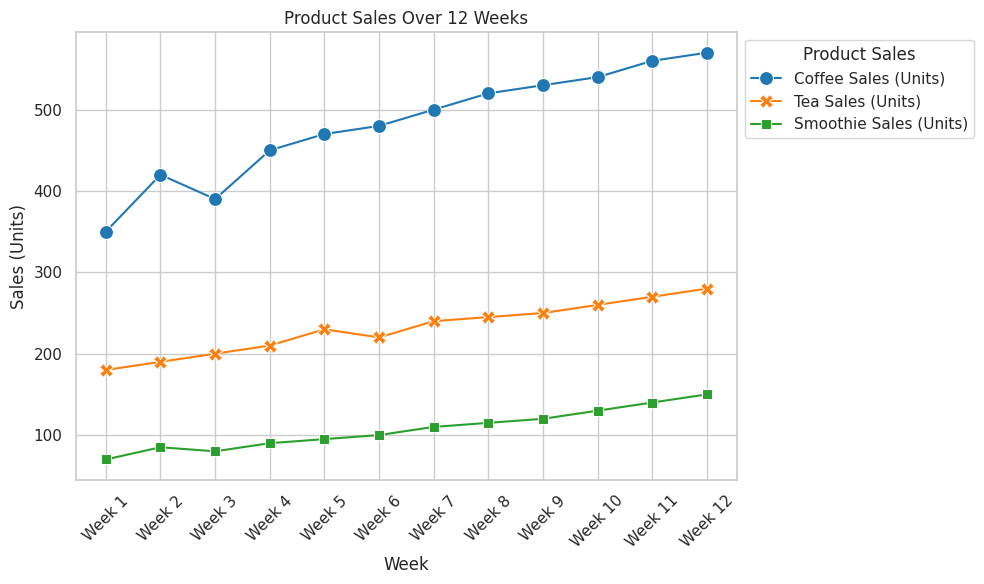

Generate this figure with matplotlib:

import seaborn as sns
import pandas as pd
import matplotlib.pyplot as plt

# Your provided data
data = [
    {'Week': 'Week 1', 'Coffee Sales (Units)': 350, 'Tea Sales (Units)': 180, 'Smoothie Sales (Units)': 70},
    {'Week': 'Week 2', 'Coffee Sales (Units)': 420, 'Tea Sales (Units)': 190, 'Smoothie Sales (Units)': 85},
    {'Week': 'Week 3', 'Coffee Sales (Units)': 390, 'Tea Sales (Units)': 200, 'Smoothie Sales (Units)': 80},
    {'Week': 'Week 4', 'Coffee Sales (Units)': 450, 'Tea Sales (Units)': 210, 'Smoothie Sales (Units)': 90},
    {'Week': 'Week 5', 'Coffee Sales (Units)': 470, 'Tea Sales (Units)': 230, 'Smoothie Sales (Units)': 95},
    {'Week': 'Week 6', 'Coffee Sales (Units)': 480, 'Tea Sales (Units)': 220, 'Smoothie Sales (Units)': 100},
    {'Week': 'Week 7', 'Coffee Sales (Units)': 500, 'Tea Sales (Units)': 240, 'Smoothie Sales (Units)': 110},
    {'Week': 'Week 8', 'Coffee Sales (Units)': 520, 'Tea Sales (Units)': 245, 'Smoothie Sales (Units)': 115},
    {'Week': 'Week 9', 'Coffee Sales (Units)': 530, 'Tea Sales (Units)': 250, 'Smoothie Sales (Units)': 120},
    {'Week': 'Week 10', 'Coffee Sales (Units)': 540, 'Tea Sales (Units)': 260, 'Smoothie Sales (Units)': 130},
    {'Week': 'Week 11', 'Coffee Sales (Units)': 560, 'Tea Sales (Units)': 270, 'Smoothie Sales (Units)': 140},
    {'Week': 'Week 12', 'Coffee Sales (Units)': 570, 'Tea Sales (Units)': 280, 'Smoothie Sales (Units)': 150}
]

# Convert to pandas DataFrame
df = pd.DataFrame(data)

# Creating a melted version of the DataFrame to work better with seaborn
df_melted = df.melt('Week', var_name='Product', value_name='Sales')

# Set up the aesthetics for the seaborn plot
sns.set_theme(style="whitegrid")

# Create the lineplot with diversified visual encoding
plt.figure(figsize=(10, 6))
lineplot = sns.lineplot(
    data=df_melted,
    x='Week',
    y='Sales',
    hue='Product',
    style='Product',
    markers=True,
    dashes=False,
    palette='tab10',
    markersize=10
)

# Improving the aesthetics
plt.xticks(rotation=45)
plt.title("Product Sales Over 12 Weeks")
plt.xlabel("Week")
plt.ylabel("Sales (Units)")
lineplot.legend(title='Product Sales', loc='upper left', bbox_to_anchor=(1, 1))

# Show the plot
plt.tight_layout()
plt.show()
